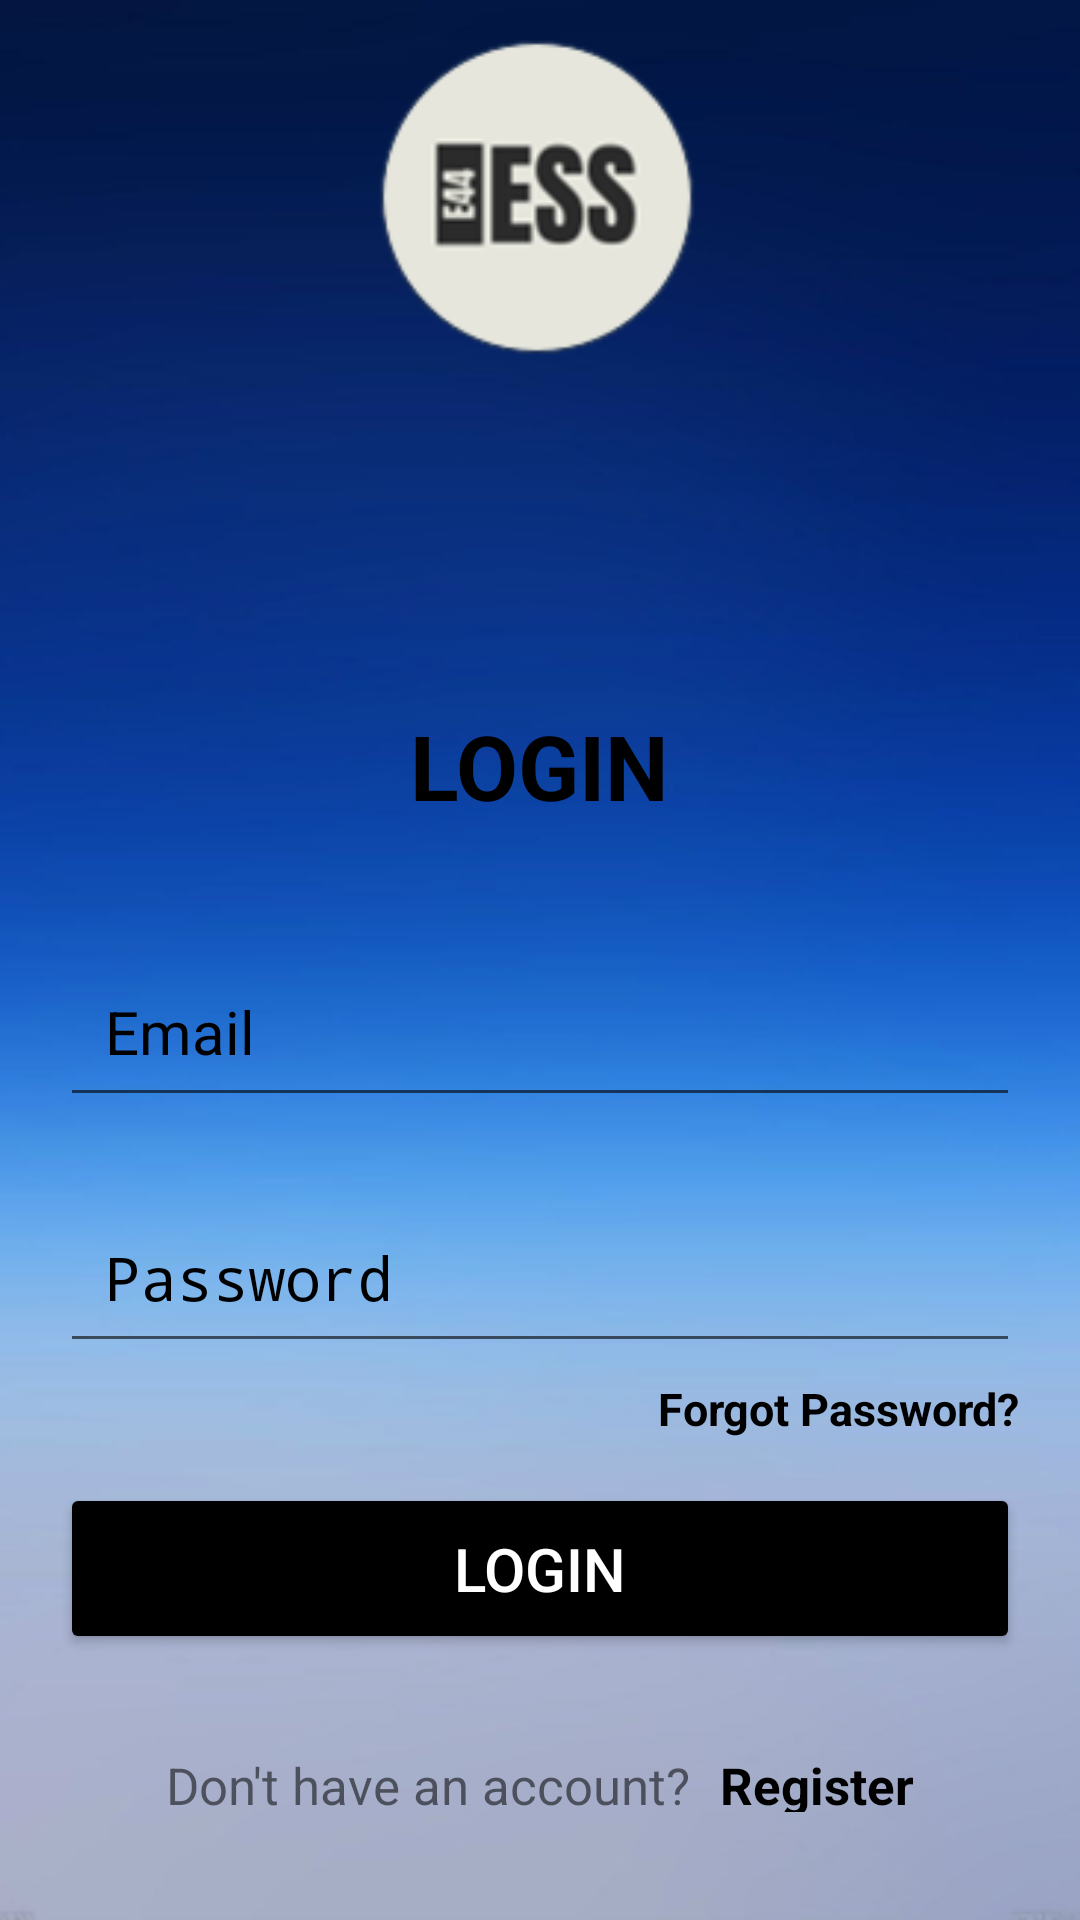

Here is an Android app screen rendered from its layout file. Give the layout XML and the strings, colors and styles it references.
<!-- AndroidManifest.xml: activity theme AppTheme.NotActionBar -->
<!-- res/layout/activity_login.xml -->
<?xml version="1.0" encoding="utf-8"?>
<androidx.constraintlayout.widget.ConstraintLayout xmlns:android="http://schemas.android.com/apk/res/android"
    xmlns:app="http://schemas.android.com/apk/res-auto"
    xmlns:tools="http://schemas.android.com/tools"
    android:id="@+id/main"
    android:layout_width="match_parent"
    android:layout_height="match_parent"
    android:background="@drawable/login3"
    tools:context=".LoginActivity">

    <FrameLayout
        android:id="@+id/frame_header"
        android:layout_width="wrap_content"
        android:layout_height="200dp"
        app:layout_constraintEnd_toEndOf="parent"
        app:layout_constraintStart_toStartOf="parent"
        app:layout_constraintTop_toTopOf="parent">

        <ImageView
            android:id="@+id/logo_background"
            android:layout_width="match_parent"
            android:layout_height="match_parent"
            android:scaleType="fitXY"

            />

        <ImageView
            android:layout_width="200dp"
            android:layout_height="200dp"
            android:layout_gravity="center"
            android:scaleType="fitCenter"

            />
    </FrameLayout>

    <TextView
        android:id="@+id/login_txt"
        android:layout_width="wrap_content"
        android:layout_height="wrap_content"
        android:layout_marginTop="35dp"
        android:text="LOGIN"
        android:textStyle="bold"
        android:textColor="@color/black"
        android:textSize="30sp"
        app:layout_constraintEnd_toEndOf="parent"
        app:layout_constraintStart_toStartOf="parent"
        app:layout_constraintTop_toBottomOf="@id/frame_header"
        />

    <EditText
        android:id="@+id/email"
        android:layout_width="match_parent"
        android:layout_height="wrap_content"
        android:layout_marginTop="40dp"
        android:layout_marginLeft="20dp"
        android:layout_marginRight="20dp"
        android:hint="Email"
        android:textColor="@color/black"
        android:textColorHint="@color/black"
        android:textSize="20sp"

        android:padding="15dp"
        android:inputType="text"
        app:layout_constraintEnd_toEndOf="parent"
        app:layout_constraintStart_toStartOf="parent"
        app:layout_constraintTop_toBottomOf="@id/login_txt"
        />

    <EditText
        android:id="@+id/password"
        android:layout_width="match_parent"
        android:layout_height="wrap_content"
        android:layout_marginTop="25dp"
        android:layout_marginLeft="20dp"
        android:layout_marginRight="20dp"
        android:hint="Password"
        android:textColor="@color/black"
        android:textColorHint="@color/black"
        android:textSize="20sp"

        android:padding="15dp"
        android:inputType="textPassword"
        app:layout_constraintEnd_toEndOf="parent"
        app:layout_constraintStart_toStartOf="parent"
        app:layout_constraintTop_toBottomOf="@id/email"
        />

    <TextView
        android:id="@+id/forgot_password"
        android:layout_width="wrap_content"
        android:layout_height="wrap_content"
        android:layout_marginEnd="20dp"
        android:layout_marginTop="5dp"
        android:text="Forgot Password?"
        android:textColor="@color/black"
        android:textSize="15sp"
        android:textStyle="bold"
        android:clickable="true"
        android:focusable="true"
        app:layout_constraintEnd_toEndOf="parent"
        app:layout_constraintTop_toBottomOf="@id/password"
        />

    <Button
        android:id="@+id/login_btn"
        android:layout_width="match_parent"
        android:layout_height="wrap_content"
        android:text="LOGIN"
        android:layout_marginLeft="20dp"
        android:layout_marginRight="20dp"
        android:textColor="@color/white"
        android:backgroundTint="@color/black"
        android:padding="15dp"
        android:layout_marginTop="40dp"
        android:textSize="20sp"
        app:layout_constraintEnd_toEndOf="parent"
        app:layout_constraintStart_toStartOf="parent"
        app:layout_constraintTop_toBottomOf="@id/password"
        />

    <LinearLayout
        android:layout_width="wrap_content"
        android:layout_height="wrap_content"
        android:layout_marginTop="5dp"
        android:gravity="center_vertical"
        android:orientation="horizontal"
        app:layout_constraintEnd_toEndOf="parent"
        app:layout_constraintStart_toStartOf="parent"
        app:layout_constraintTop_toBottomOf="@id/login_btn"
        >

        <TextView
            android:id="@+id/dont_have_account"
            android:layout_width="wrap_content"
            android:layout_height="wrap_content"
            android:layout_marginTop="15dp"
            android:padding="5dp"
            android:textSize="17sp"
            android:text="Don't have an account?"
            />

        <TextView
            android:id="@+id/register_btn_now"
            android:layout_width="wrap_content"
            android:layout_height="wrap_content"
            android:layout_marginTop="15dp"
            android:padding="5dp"
            android:textColor="@color/black"
            android:textSize="17sp"
            android:textStyle="bold"
            android:text="Register"
            android:clickable="true"
            android:focusable="true"
            />



    </LinearLayout>

</androidx.constraintlayout.widget.ConstraintLayout>
<!-- resources referenced by this layout -->
<resources>
  <color name="black">#FF000000</color>
  <color name="white">#FFFFFFFF</color>
  <!-- drawable login3: png bitmap (drawable, 73592 bytes) -->
  <style name="AppTheme.NotActionBar">
          <item name="windowActionBar">false</item>
          <item name="windowNoTitle">true</item>
      </style>
</resources>
